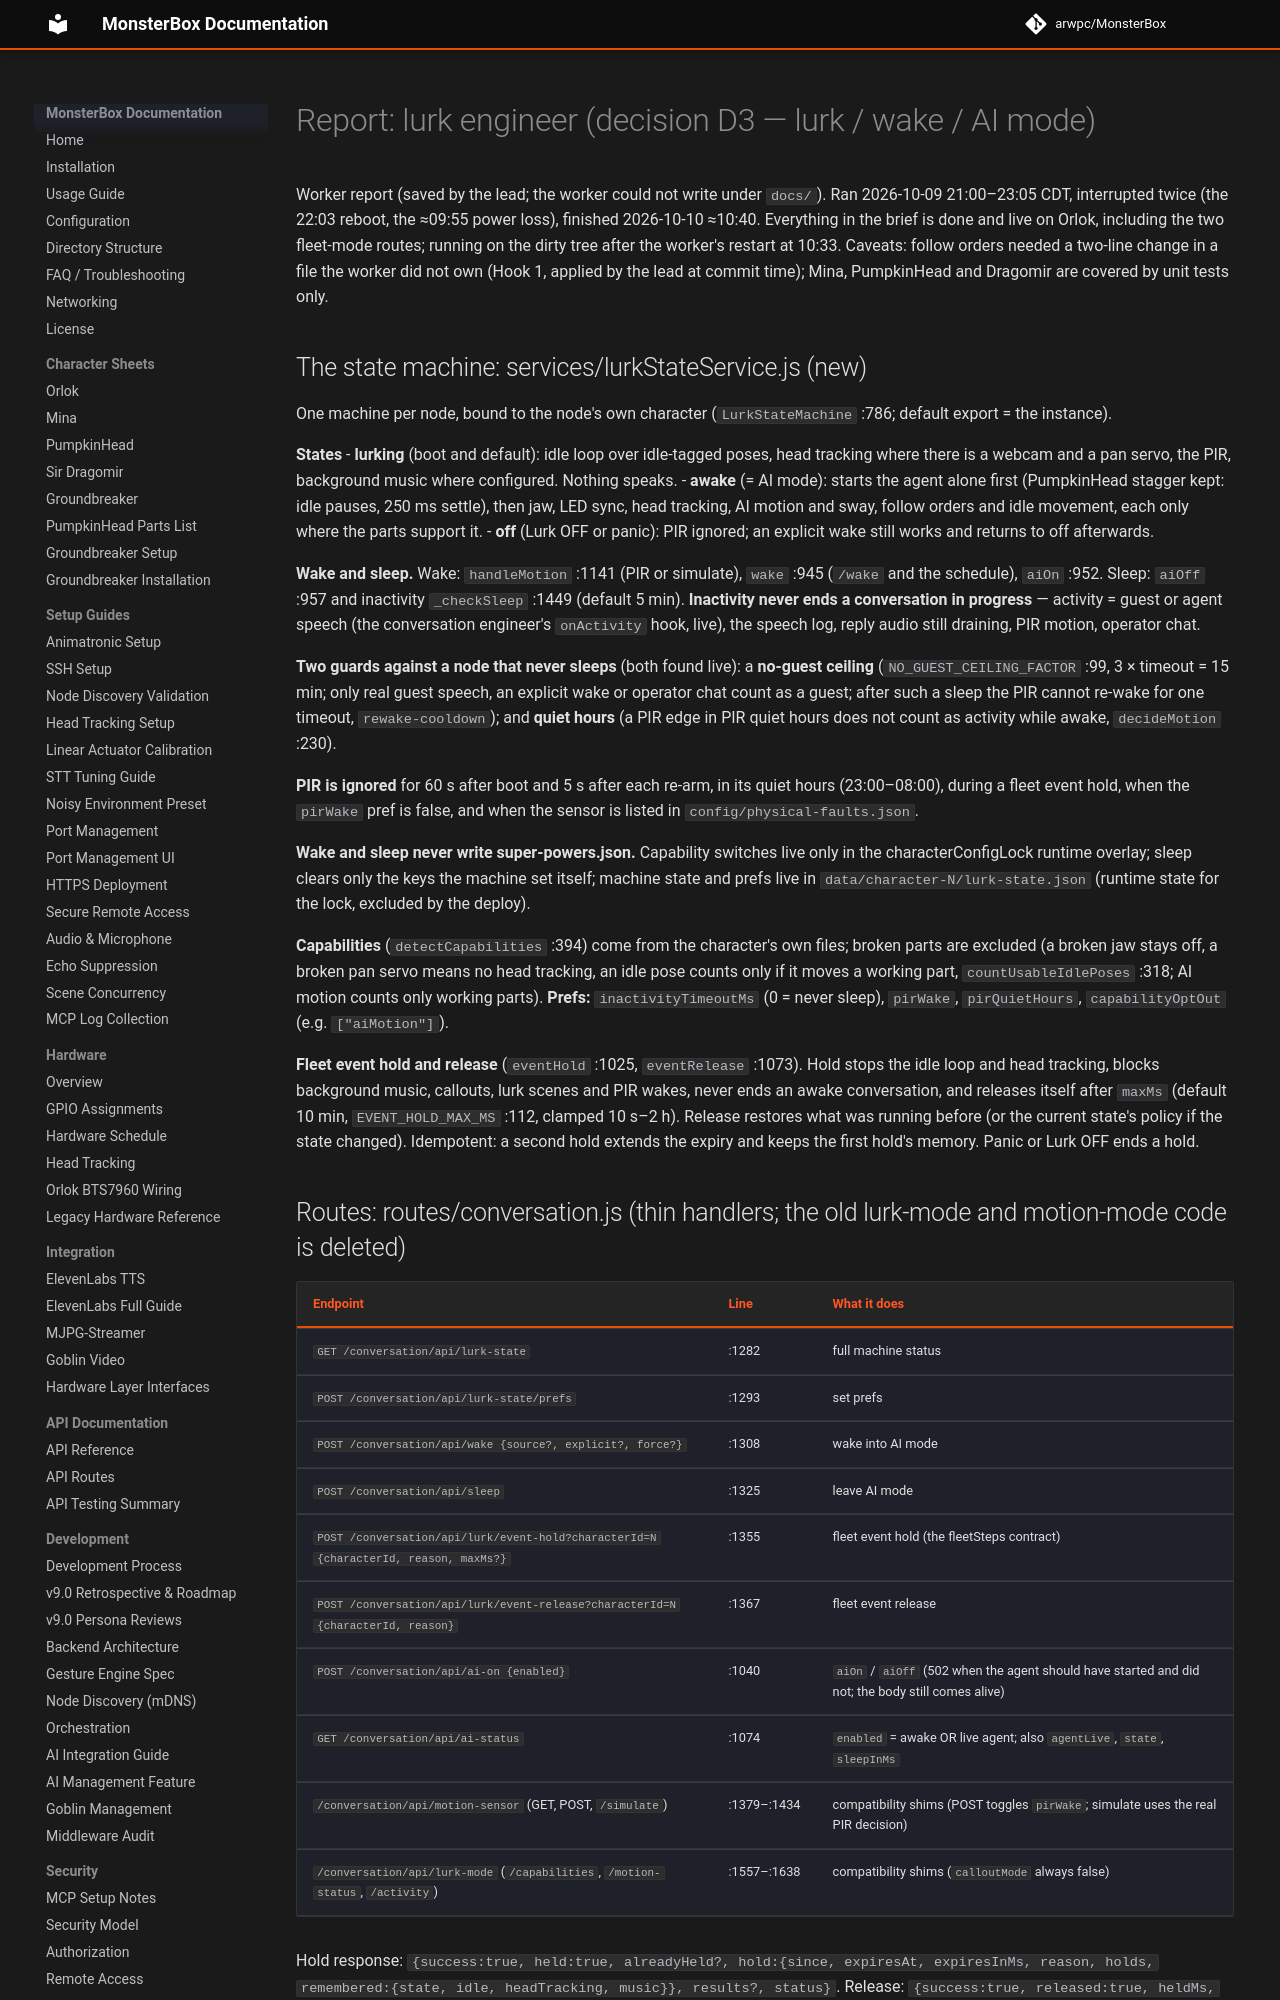

repository: arwpc/MonsterBox · page: development/missions/2026-10-castle-tuning/report-lurk/index.html · generator: mkdocs

# Report: lurk engineer (decision D3 — lurk / wake / AI mode)

Worker report (saved by the lead; the worker could not write under `docs/`). Ran 2026-10-09 21:00–23:05 CDT,
interrupted twice (the 22:03 reboot, the ≈09:55 power loss), finished 2026-10-10 ≈10:40. Everything in the brief
is done and live on Orlok, including the two fleet-mode routes; running on the dirty tree after the worker's
restart at 10:33. Caveats: follow orders needed a two-line change in a file the worker did not own (Hook 1, applied
by the lead at commit time); Mina, PumpkinHead and Dragomir are covered by unit tests only.

## The state machine: services/lurkStateService.js (new)

One machine per node, bound to the node's own character (`LurkStateMachine` :786; default export = the instance).

**States**
- **lurking** (boot and default): idle loop over idle-tagged poses, head tracking where there is a webcam and a
  pan servo, the PIR, background music where configured. Nothing speaks.
- **awake** (= AI mode): starts the agent alone first (PumpkinHead stagger kept: idle pauses, 250 ms settle),
  then jaw, LED sync, head tracking, AI motion and sway, follow orders and idle movement, each only where the
  parts support it.
- **off** (Lurk OFF or panic): PIR ignored; an explicit wake still works and returns to off afterwards.

**Wake and sleep.** Wake: `handleMotion` :1141 (PIR or simulate), `wake` :945 (`/wake` and the schedule), `aiOn`
:952. Sleep: `aiOff` :957 and inactivity `_checkSleep` :1449 (default 5 min). **Inactivity never ends a
conversation in progress** — activity = guest or agent speech (the conversation engineer's `onActivity` hook, live),
the speech log, reply audio still draining, PIR motion, operator chat.

**Two guards against a node that never sleeps** (both found live): a **no-guest ceiling**
(`NO_GUEST_CEILING_FACTOR` :99, 3 × timeout = 15 min; only real guest speech, an explicit wake or operator chat
count as a guest; after such a sleep the PIR cannot re-wake for one timeout, `rewake-cooldown`); and **quiet
hours** (a PIR edge in PIR quiet hours does not count as activity while awake, `decideMotion` :230).

**PIR is ignored** for 60 s after boot and 5 s after each re-arm, in its quiet hours (23:00–08:00), during a fleet
event hold, when the `pirWake` pref is false, and when the sensor is listed in `config/physical-faults.json`.

**Wake and sleep never write super-powers.json.** Capability switches live only in the characterConfigLock runtime
overlay; sleep clears only the keys the machine set itself; machine state and prefs live in
`data/character-N/lurk-state.json` (runtime state for the lock, excluded by the deploy).

**Capabilities** (`detectCapabilities` :394) come from the character's own files; broken parts are excluded (a
broken jaw stays off, a broken pan servo means no head tracking, an idle pose counts only if it moves a working
part, `countUsableIdlePoses` :318; AI motion counts only working parts). **Prefs:** `inactivityTimeoutMs` (0 =
never sleep), `pirWake`, `pirQuietHours`, `capabilityOptOut` (e.g. `["aiMotion"]`).

**Fleet event hold and release** (`eventHold` :1025, `eventRelease` :1073). Hold stops the idle loop and head
tracking, blocks background music, callouts, lurk scenes and PIR wakes, never ends an awake conversation, and
releases itself after `maxMs` (default 10 min, `EVENT_HOLD_MAX_MS` :112, clamped 10 s–2 h). Release restores what
was running before (or the current state's policy if the state changed). Idempotent: a second hold extends the
expiry and keeps the first hold's memory. Panic or Lurk OFF ends a hold.
